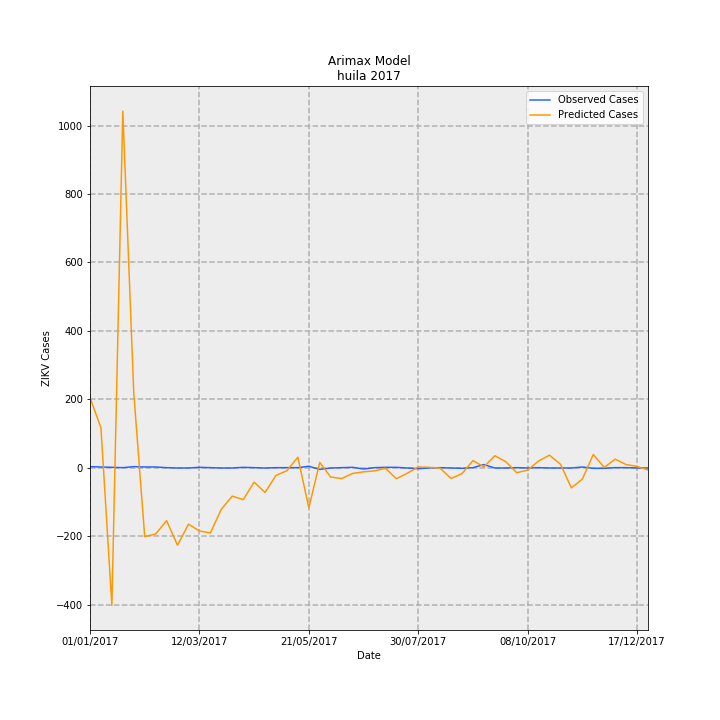

The data file committed next to this chart (first rows):
Date, predictions_incidence, observed_incidence, Predicted Cases, Observed Cases, error
01/01/2017, 17.8, 0.3464, 205.6, 4.0, -201.6
08/01/2017, 10.18, 0.2598, 117.6, 3, -114.6
15/01/2017, -34.71, 0.1732, -400.9, 2.0, 402.9
22/01/2017, 90.23, 0.08659, 1042, 1.0, -1041
29/01/2017, 18.95, 0.3464, 218.8, 4.0, -214.8
05/02/2017, -17.33, 0.2598, -200.2, 3, 203.2
12/02/2017, -16.69, 0.2598, -192.8, 3, 195.8
19/02/2017, -13.31, 0.08659, -153.7, 1.0, 154.7
26/02/2017, -19.53, 0.0, -225.6, 0.0, 225.6
05/03/2017, -14.2, 0.0, -164, 0.0, 164
12/03/2017, -15.91, 0.1732, -183.8, 2.0, 185.8
19/03/2017, -16.43, 0.08659, -189.7, 1.0, 190.7
26/03/2017, -10.44, 0.0, -120.6, 0.0, 120.6
02/04/2017, -7.108, 0.0, -82.08, 0.0, 82.08
09/04/2017, -8.006, 0.1732, -92.46, 2.0, 94.46
16/04/2017, -3.579, 0.08659, -41.33, 1.0, 42.33
23/04/2017, -6.174, 0.0, -71.3, 0.0, 71.3
30/04/2017, -1.878, 0.08659, -21.69, 1.0, 22.69
07/05/2017, -0.68, 0.08659, -7.853, 1.0, 8.853
14/05/2017, 2.733, 0.08659, 31.57, 1.0, -30.57
21/05/2017, -10.08, 0.433, -116.4, 5.0, 121.4
28/05/2017, 1.412, -0.3464, 16.3, -4.0, -20.3
04/06/2017, -2.29, 0.0, -26.44, 0.0, 26.44
11/06/2017, -2.668, 0.08659, -30.81, 1.0, 31.81
18/06/2017, -1.38, 0.1732, -15.94, 2.0, 17.94
25/06/2017, -0.9746, -0.2598, -11.25, -3, 8.255
02/07/2017, -0.7259, 0.08659, -8.383, 1.0, 9.383
09/07/2017, -0.0716, 0.1732, -0.8268, 2.0, 2.827
16/07/2017, -2.718, 0.1732, -31.39, 2.0, 33.39
23/07/2017, -1.327, 0.0, -15.32, 0.0, 15.32
30/07/2017, 0.2611, -0.1732, 3.015, -2.0, -5.015
06/08/2017, 0.1766, 0.0, 2.04, 0.0, -2.04
13/08/2017, -0.04168, 0.08659, -0.4813, 1.0, 1.481
20/08/2017, -2.645, 0.0, -30.55, 0.0, 30.55
27/08/2017, -1.443, -0.08659, -16.66, -1.0, 15.66
03/09/2017, 1.868, 0.08659, 21.58, 1.0, -20.58
10/09/2017, 0.2946, 0.8659, 3.402, 10.0, 6.598
17/09/2017, 3.098, 0.0, 35.78, 0.0, -35.78
24/09/2017, 1.606, 0.0, 18.54, 0.0, -18.54
01/10/2017, -1.194, 0.08659, -13.79, 1.0, 14.79
08/10/2017, -0.538, 0.0, -6.213, 0.0, 6.213
15/10/2017, 1.773, 0.08659, 20.48, 1.0, -19.48
22/10/2017, 3.244, 0.0, 37.46, 0.0, -37.46
29/10/2017, 0.9491, 0.0, 10.96, 0.0, -10.96
05/11/2017, -5.039, 0.0, -58.19, 0.0, 58.19
12/11/2017, -2.792, 0.2598, -32.24, 3, 35.24
19/11/2017, 3.412, -0.08659, 39.41, -1.0, -40.41
26/11/2017, 0.1372, -0.08659, 1.585, -1.0, -2.585
03/12/2017, 2.235, 0.08659, 25.81, 1.0, -24.81
10/12/2017, 0.8663, 0.08659, 10, 1.0, -9.004
17/12/2017, 0.3985, 0.0, 4.602, 0.0, -4.602
24/12/2017, -0.4991, 0.0, -5.764, 0.0, 5.764
